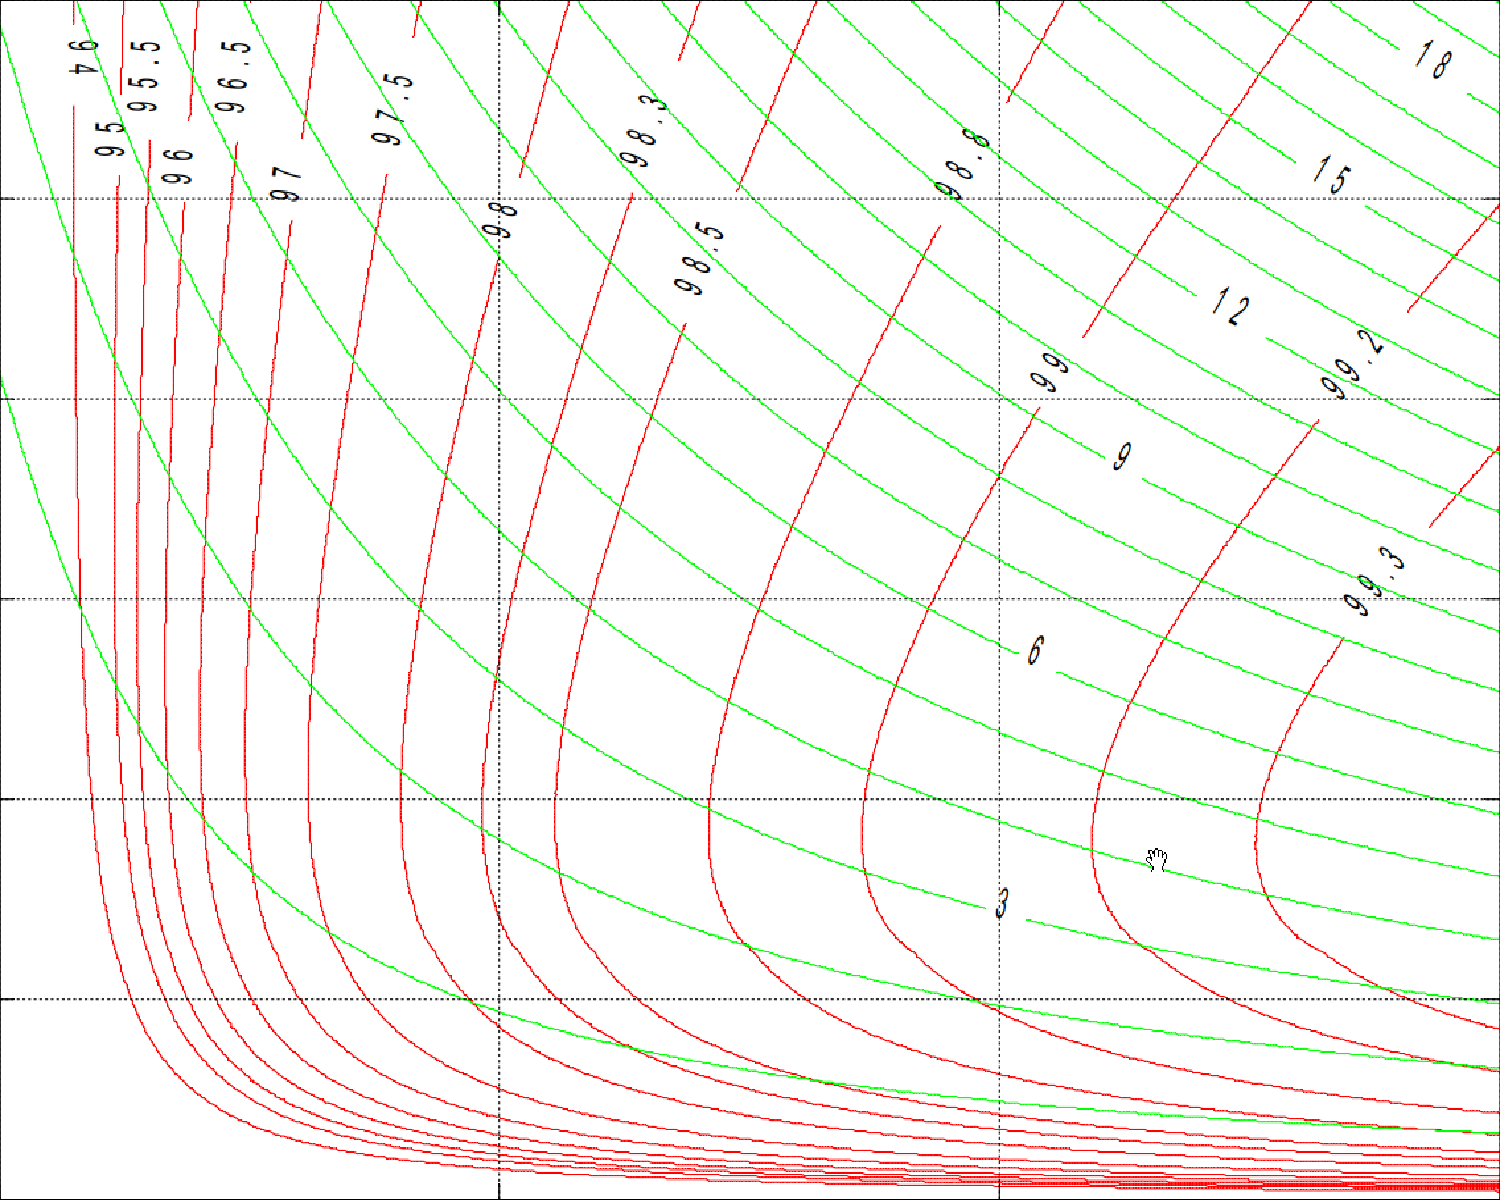

Values plotted in this chart, from the file beside it:
motorSpeed, motorTorque, efficiency
150, 75.5, 0.993
134.5, 56.5, 0.993
127.7, 44.9, 0.993
125.5, 36.1, 0.993
127.5, 28.5, 0.993
136.1, 22.1, 0.993
145.5, 187, 0.993
149.7, 17.1, 0.993
150, 99.5, 0.992
135, 82, 0.992
119.7, 61.9, 0.992
110.9, 44.9, 0.992
109.1, 37.1, 0.992
110.5, 30.9, 0.992
113.9, 25.7, 0.992
119.3, 22.1, 0.992
125.9, 18.7, 0.992
135.5, 15.7, 0.992
142.1, 14.3, 0.992
146.3, 13.5, 0.992
149.7, 13.1, 0.992
130.7, 119.9, 0.99
119.7, 103.7, 0.99
106.9, 84.1, 0.99
96.5, 65.9, 0.99
90.3, 53.3, 0.99
86.7, 42.1, 0.99
86.1, 33.9, 0.99
88.1, 28.5, 0.99
92.7, 23.5, 0.99
97.9, 19.9, 0.99
106.1, 16.5, 0.99
116.1, 13.5, 0.99
127.1, 11.5, 0.99
137.9, 9.9, 0.99
149.5, 8.9, 0.99
106.1, 119.9, 0.988
94.1, 97.5, 0.988
85.7, 81.7, 0.988
77.9, 64.5, 0.988
72.9, 50.1, 0.988
70.9, 39.3, 0.988
72.1, 30.5, 0.988
75.9, 24.1, 0.988
81.7, 19.3, 0.988
87.9, 16.3, 0.988
94.7, 13.7, 0.988
104.5, 11.5, 0.988
115.3, 9.7, 0.988
127.9, 8.5, 0.988
139.3, 7.3, 0.988
149.7, 6.7, 0.988
81.5, 119.9, 0.985
74.1, 101.5, 0.985
65.3, 78.9, 0.985
58.7, 58.9, 0.985
56.3, 47.3, 0.985
55.7, 38.3, 0.985
56.3, 31.3, 0.985
59.1, 25.1, 0.985
... 152 more rows
